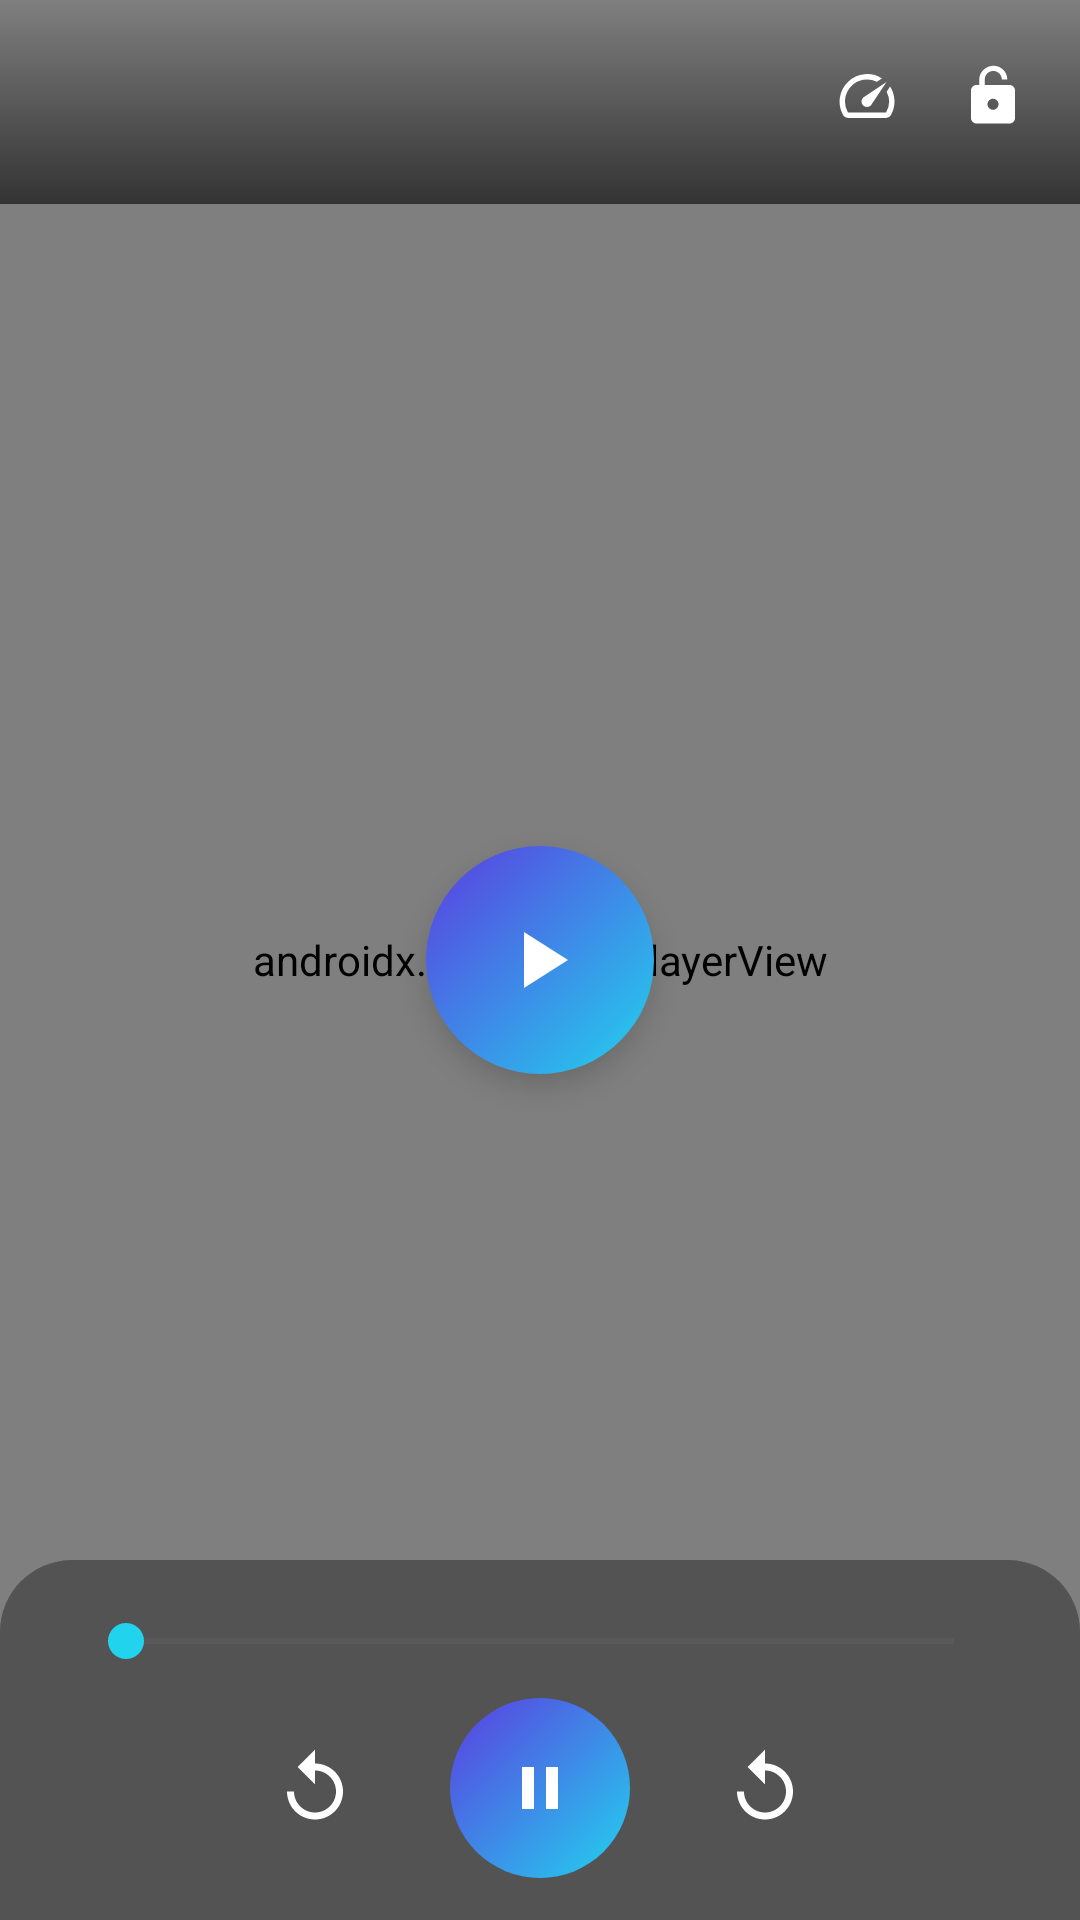

This screen was rendered from an Android layout file. Write that file and the resources it references.
<!-- AndroidManifest.xml: activity theme Theme.MyVideoPlayer.Player -->
<!-- res/layout/activity_player.xml -->
<?xml version="1.0" encoding="utf-8"?>
<FrameLayout xmlns:android="http://schemas.android.com/apk/res/android"
    xmlns:app="http://schemas.android.com/apk/res-auto"
    xmlns:tools="http://schemas.android.com/tools"
    android:layout_width="match_parent"
    android:layout_height="match_parent"
    android:background="@color/black">

    
    <androidx.media3.ui.PlayerView
        android:id="@+id/playerView"
        android:layout_width="match_parent"
        android:layout_height="match_parent"
        android:background="@color/black"
        app:use_controller="false"
        app:resize_mode="fit"
        app:surface_type="surface_view" />

    
    <FrameLayout
        android:id="@+id/gestureOverlay"
        android:layout_width="match_parent"
        android:layout_height="match_parent" />

    
    <LinearLayout
        android:id="@+id/gestureIndicatorContainer"
        android:layout_width="wrap_content"
        android:layout_height="wrap_content"
        android:layout_gravity="center"
        android:orientation="horizontal"
        android:gravity="center_vertical"
        android:background="@drawable/bg_rounded_dark"
        android:paddingHorizontal="18dp"
        android:paddingVertical="12dp"
        android:visibility="gone"
        android:elevation="4dp">

        <ImageView
            android:id="@+id/gestureIndicatorIcon"
            android:layout_width="22dp"
            android:layout_height="22dp"
            android:src="@drawable/ic_volume" />

        <TextView
            android:id="@+id/gestureIndicatorText"
            android:layout_width="wrap_content"
            android:layout_height="wrap_content"
            android:layout_marginStart="10dp"
            android:textColor="@color/white"
            android:textSize="15sp"
            android:fontFamily="sans-serif-medium"
            tools:text="70%" />

    </LinearLayout>

    
    <ImageView
        android:id="@+id/centerPlayButton"
        android:layout_width="76dp"
        android:layout_height="76dp"
        android:layout_gravity="center"
        android:background="@drawable/bg_play_button_gradient"
        android:src="@drawable/ic_play_hero"
        android:padding="22dp"
        android:elevation="6dp" />

    
    <ProgressBar
        android:id="@+id/bufferingProgress"
        android:layout_width="wrap_content"
        android:layout_height="wrap_content"
        android:layout_gravity="center"
        android:indeterminateTint="@color/brand_accent"
        android:visibility="gone" />

    
    <LinearLayout
        android:id="@+id/topBar"
        android:layout_width="match_parent"
        android:layout_height="wrap_content"
        android:layout_gravity="top"
        android:background="@drawable/bg_gradient_top"
        android:orientation="vertical"
        android:paddingBottom="4dp">

        <LinearLayout
            android:layout_width="match_parent"
            android:layout_height="wrap_content"
            android:orientation="horizontal"
            android:gravity="center_vertical"
            android:paddingHorizontal="8dp"
            android:paddingVertical="10dp">

            <ImageButton
                android:id="@+id/backButton"
                android:layout_width="44dp"
                android:layout_height="44dp"
                android:background="@drawable/ripple_circle"
                android:src="@drawable/ic_back"
                android:contentDescription="@string/back" />

            <LinearLayout
                android:layout_width="0dp"
                android:layout_height="wrap_content"
                android:layout_weight="1"
                android:layout_marginStart="8dp"
                android:orientation="vertical">

                <TextView
                    android:id="@+id/videoTitleText"
                    android:layout_width="match_parent"
                    android:layout_height="wrap_content"
                    android:textColor="@color/white"
                    android:textSize="15sp"
                    android:fontFamily="sans-serif-medium"
                    android:maxLines="1"
                    android:ellipsize="end"
                    tools:text="اسم الفيديو" />

                <TextView
                    android:id="@+id/playlistPositionText"
                    android:layout_width="wrap_content"
                    android:layout_height="wrap_content"
                    android:layout_marginTop="1dp"
                    android:textColor="@color/text_secondary"
                    android:textSize="11sp"
                    tools:text="2 / 15" />

            </LinearLayout>

            <ImageButton
                android:id="@+id/speedButton"
                android:layout_width="42dp"
                android:layout_height="42dp"
                android:background="@drawable/ripple_circle"
                android:src="@drawable/ic_speed"
                android:contentDescription="@string/speed" />

            <ImageButton
                android:id="@+id/lockButton"
                android:layout_width="42dp"
                android:layout_height="42dp"
                android:background="@drawable/ripple_circle"
                android:src="@drawable/ic_unlock"
                android:contentDescription="@string/lock" />

        </LinearLayout>
    </LinearLayout>

    
    <ImageButton
        android:id="@+id/unlockOnlyButton"
        android:layout_width="52dp"
        android:layout_height="52dp"
        android:layout_gravity="bottom|start"
        android:layout_margin="20dp"
        android:background="@drawable/bg_circle_glass"
        android:src="@drawable/ic_lock"
        android:visibility="gone"
        android:contentDescription="@string/unlock" />

    
    <LinearLayout
        android:id="@+id/bottomBar"
        android:layout_width="match_parent"
        android:layout_height="wrap_content"
        android:layout_gravity="bottom"
        android:background="@drawable/bg_bottom_panel_rounded"
        android:orientation="vertical"
        android:paddingHorizontal="16dp"
        android:paddingTop="18dp"
        android:paddingBottom="14dp">

        <LinearLayout
            android:layout_width="match_parent"
            android:layout_height="wrap_content"
            android:orientation="horizontal"
            android:gravity="center_vertical">

            <TextView
                android:id="@+id/currentTimeText"
                android:layout_width="wrap_content"
                android:layout_height="wrap_content"
                android:textColor="@color/white"
                android:textSize="12sp"
                android:fontFamily="sans-serif-medium"
                tools:text="00:00" />

            <SeekBar
                android:id="@+id/seekBar"
                android:layout_width="0dp"
                android:layout_height="wrap_content"
                android:layout_weight="1"
                android:layout_marginHorizontal="10dp"
                android:progressTint="@color/brand_accent"
                android:progressBackgroundTint="@color/divider"
                android:thumbTint="@color/brand_accent" />

            <TextView
                android:id="@+id/totalTimeText"
                android:layout_width="wrap_content"
                android:layout_height="wrap_content"
                android:textColor="@color/text_secondary"
                android:textSize="12sp"
                tools:text="00:00" />

        </LinearLayout>

        <LinearLayout
            android:layout_width="match_parent"
            android:layout_height="wrap_content"
            android:orientation="horizontal"
            android:gravity="center"
            android:paddingTop="10dp">

            <ImageButton
                android:id="@+id/previousButton"
                android:layout_width="46dp"
                android:layout_height="46dp"
                android:background="@drawable/ripple_circle"
                android:src="@drawable/ic_previous"
                android:contentDescription="@string/previous" />

            <ImageButton
                android:id="@+id/rewindButton"
                android:layout_width="46dp"
                android:layout_height="46dp"
                android:layout_marginStart="18dp"
                android:background="@drawable/ripple_circle"
                android:src="@drawable/ic_rewind10"
                android:contentDescription="@string/rewind" />

            <ImageButton
                android:id="@+id/playPauseButton"
                android:layout_width="60dp"
                android:layout_height="60dp"
                android:layout_marginHorizontal="22dp"
                android:background="@drawable/bg_play_button_gradient"
                android:src="@drawable/ic_pause"
                android:padding="16dp"
                android:contentDescription="@string/play" />

            <ImageButton
                android:id="@+id/forwardButton"
                android:layout_width="46dp"
                android:layout_height="46dp"
                android:background="@drawable/ripple_circle"
                android:src="@drawable/ic_forward10"
                android:contentDescription="@string/forward" />

            <ImageButton
                android:id="@+id/nextButton"
                android:layout_width="46dp"
                android:layout_height="46dp"
                android:layout_marginStart="18dp"
                android:background="@drawable/ripple_circle"
                android:src="@drawable/ic_next"
                android:contentDescription="@string/next" />

        </LinearLayout>

    </LinearLayout>

</FrameLayout>
<!-- resources referenced by this layout -->
<resources>
  <color name="black">#FF000000</color>
  <color name="brand_accent">#FF22D3EE</color>
  <color name="divider">#1FFFFFFF</color>
  <color name="text_secondary">#FFA5A5B8</color>
  <color name="white">#FFFFFFFF</color>
  <!-- drawable bg_bottom_panel_rounded (drawable) -->
  <shape xmlns:android="http://schemas.android.com/apk/res/android" android:shape="rectangle">
      <solid android:color="#59000000"/>
      <corners android:topLeftRadius="24dp" android:topRightRadius="24dp"/>
  </shape>
  <!-- drawable bg_circle_glass (drawable) -->
  <shape xmlns:android="http://schemas.android.com/apk/res/android" android:shape="oval">
      <solid android:color="#40FFFFFF"/>
  </shape>
  <!-- drawable bg_gradient_top (drawable) -->
  <shape xmlns:android="http://schemas.android.com/apk/res/android">
      <gradient
          android:startColor="#99000000"
          android:endColor="#00000000"
          android:angle="90"/>
  </shape>
  <!-- drawable bg_play_button_gradient (drawable) -->
  <shape xmlns:android="http://schemas.android.com/apk/res/android" android:shape="oval">
      <gradient
          android:type="linear"
          android:angle="135"
          android:startColor="@color/brand_accent"
          android:endColor="@color/brand_primary_dark"/>
  </shape>
  <!-- drawable bg_rounded_dark (drawable) -->
  <shape xmlns:android="http://schemas.android.com/apk/res/android">
      <solid android:color="@color/overlay_scrim"/>
      <corners android:radius="12dp"/>
  </shape>
  <!-- drawable ic_pause (drawable) -->
  <vector xmlns:android="http://schemas.android.com/apk/res/android"
      android:width="24dp" android:height="24dp" android:viewportWidth="24" android:viewportHeight="24">
      <path android:fillColor="#FFFFFFFF" android:pathData="M6,5h4v14h-4z"/>
      <path android:fillColor="#FFFFFFFF" android:pathData="M14,5h4v14h-4z"/>
  </vector>
  <!-- drawable ic_play_hero (drawable) -->
  <vector xmlns:android="http://schemas.android.com/apk/res/android"
      android:width="30dp" android:height="30dp" android:viewportWidth="24" android:viewportHeight="24">
      <path android:fillColor="#FFFFFFFF" android:pathData="M8,5v14l11,-7z"/>
  </vector>
  <!-- drawable ic_volume (drawable) -->
  <vector xmlns:android="http://schemas.android.com/apk/res/android"
      android:width="22dp" android:height="22dp" android:viewportWidth="24" android:viewportHeight="24">
      <path android:fillColor="#FFFFFFFF" android:pathData="M3,10v4h4l5,5V5L7,10H3zM16.5,12c0,-1.77 -1.02,-3.29 -2.5,-4.03v8.05c1.48,-0.73 2.5,-2.25 2.5,-4.02z"/>
  </vector>
  <!-- drawable ripple_circle (drawable) -->
  <ripple xmlns:android="http://schemas.android.com/apk/res/android"
      android:color="#40FFFFFF">
      <item>
          <shape android:shape="oval">
              <solid android:color="@android:color/transparent"/>
          </shape>
      </item>
  </ripple>
  <string name="back">رجوع</string>
  <string name="forward">تقديم 10 ثواني</string>
  <string name="lock">قفل</string>
  <string name="next">التالي</string>
  <string name="play">تشغيل</string>
  <string name="previous">السابق</string>
  <string name="rewind">ترجيع 10 ثواني</string>
  <string name="speed">السرعة</string>
  <string name="unlock">فتح القفل</string>
  <style name="Theme.MyVideoPlayer.Player" parent="Theme.MyVideoPlayer">
          <item name="android:statusBarColor">@color/black</item>
          <item name="android:navigationBarColor">@color/black</item>
          <item name="android:windowBackground">@color/black</item>
          <item name="android:windowFullscreen">false</item>
      </style>
  <color name="brand_primary_dark">#FF5B3DE0</color>
  <color name="overlay_scrim">#D9000000</color>
  <color name="bg_base">#FF08080D</color>
  <color name="brand_primary">#FF7C5CFC</color>
  <color name="surface_card">#FF1A1A24</color>
  <color name="text_primary">#FFF5F5FA</color>
</resources>
